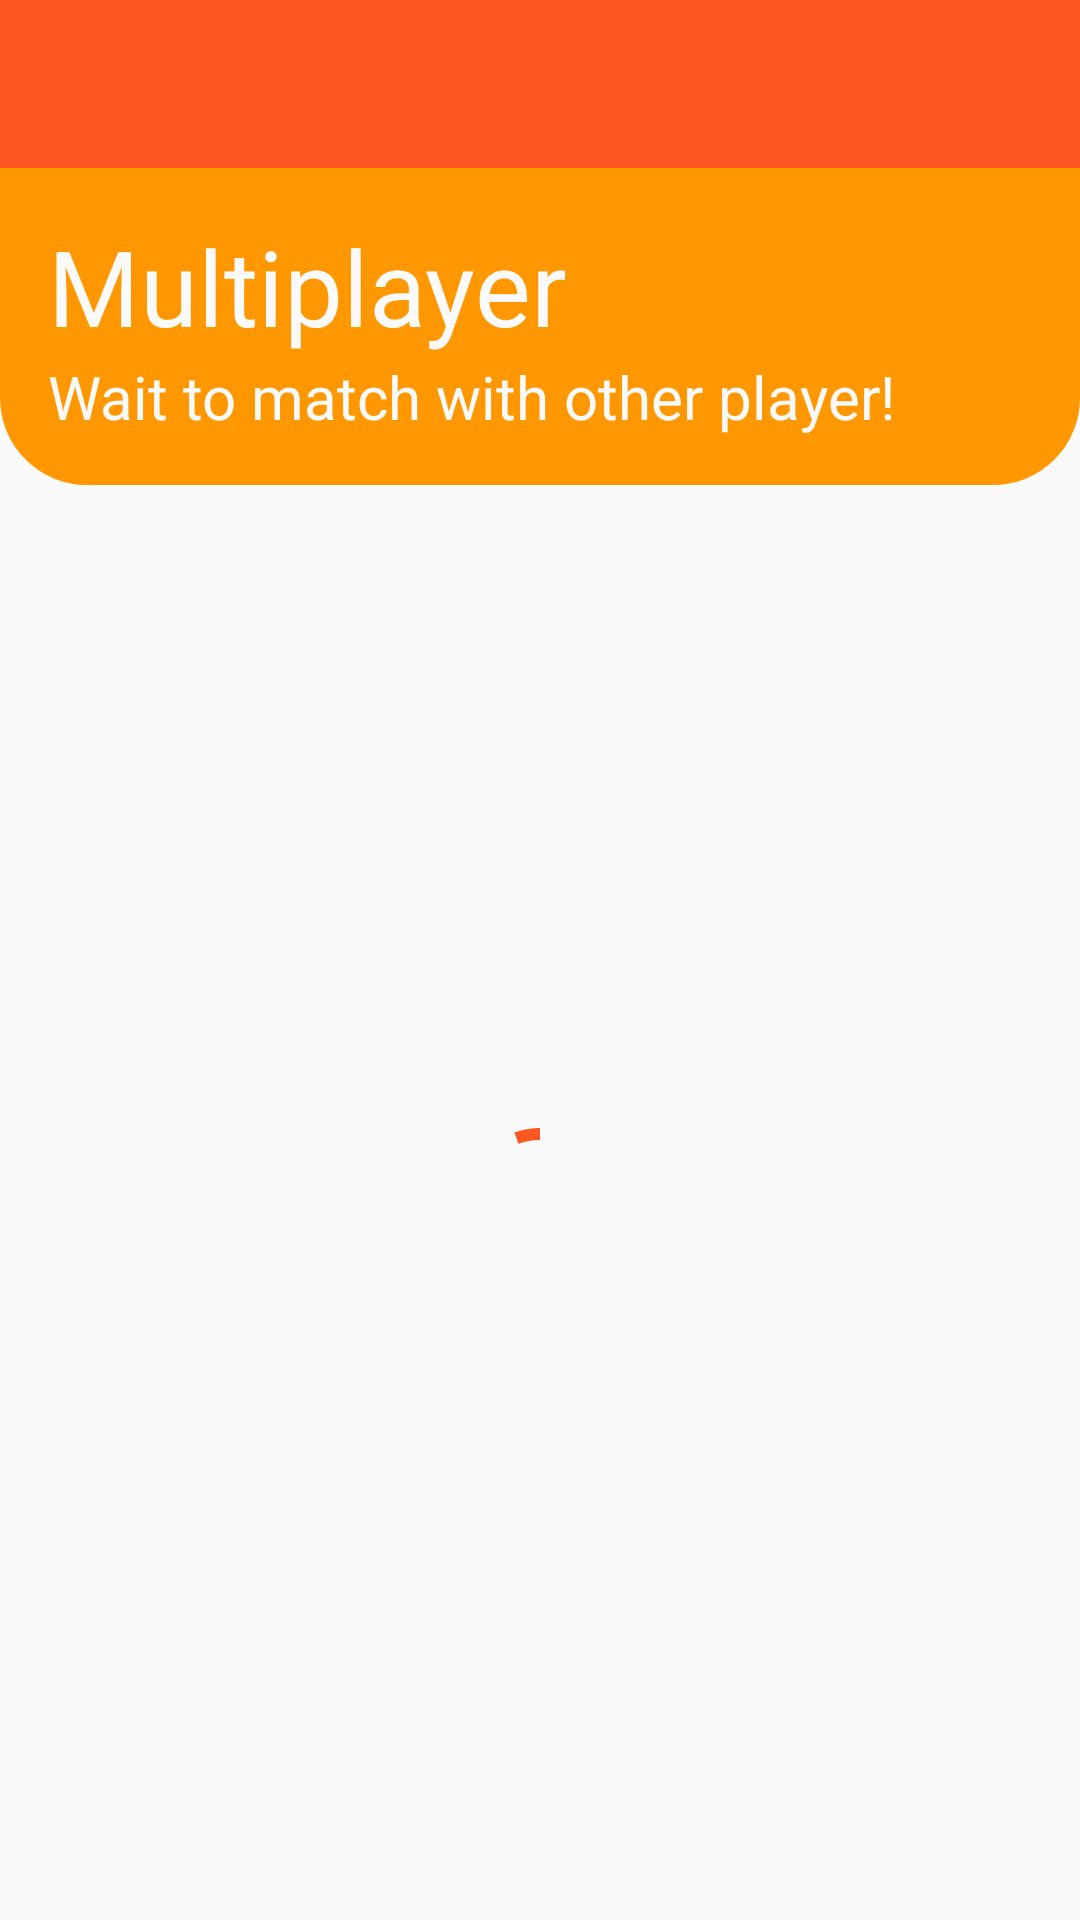

Android layout source for this screen:
<!-- AndroidManifest.xml: application theme Theme.ProjetoFinal -->
<!-- res/layout/fragment_matching.xml -->
<?xml version="1.0" encoding="utf-8"?>
<LinearLayout xmlns:android="http://schemas.android.com/apk/res/android"
    xmlns:app="http://schemas.android.com/apk/res-auto"
    xmlns:tools="http://schemas.android.com/tools"
    android:id="@+id/valuesGraph"
    android:layout_width="match_parent"
    android:layout_height="match_parent"
    android:background="#fafafa"
    android:orientation="vertical"
    android:weightSum="7"
    tools:context=".ui.main.FirstFragment">


    <androidx.appcompat.widget.Toolbar
        android:id="@+id/toolbar"
        android:layout_width="match_parent"
        android:layout_height="wrap_content"
        android:background="#FF5722"
        android:minHeight="?attr/actionBarSize"
        android:theme="@style/Base_ToolbarTheme"
        app:layout_constraintEnd_toEndOf="parent"
        app:layout_constraintStart_toStartOf="parent"
        app:layout_constraintTop_toTopOf="parent"
        app:popupTheme="@style/ThemeOverlay.AppCompat.Light" />


    
    <androidx.constraintlayout.widget.ConstraintLayout
        android:id="@+id/linearLayout"
        android:layout_width="match_parent"
        android:layout_height="wrap_content"
        android:background="@drawable/custom_rectangle"
        android:backgroundTint="#FF9800"
        android:gravity="bottom"
        android:padding="16dp">


        <TextView
            android:id="@+id/title_matching"
            android:layout_width="wrap_content"
            android:layout_height="wrap_content"
            android:text="@string/changes_title"
            android:textAppearance="@android:style/TextAppearance.Material.Headline"
            android:textColor="#fafafa"
            android:textSize="35sp"
            app:layout_constraintStart_toStartOf="parent"
            app:layout_constraintTop_toTopOf="parent" />

        <TextView
            android:id="@+id/subtitle_matching"
            android:layout_width="wrap_content"
            android:layout_height="wrap_content"
            android:text="@string/changes_sub"
            android:textAppearance="@android:style/TextAppearance.Material.Headline"
            android:textColor="#fafafa"
            android:textSize="20sp"
            app:layout_constraintStart_toStartOf="@+id/title_matching"
            app:layout_constraintTop_toBottomOf="@+id/title_matching" />

    </androidx.constraintlayout.widget.ConstraintLayout>

    <androidx.constraintlayout.widget.ConstraintLayout
        android:layout_width="match_parent"
        android:layout_height="match_parent">

        <com.google.android.material.progressindicator.CircularProgressIndicator
            android:layout_width="50dp"
            android:layout_height="50dp"
            android:indeterminate="true"
            app:indicatorSize="50dp"
            app:layout_constraintBottom_toBottomOf="parent"
            app:layout_constraintEnd_toEndOf="parent"
            app:layout_constraintStart_toStartOf="parent"
            app:layout_constraintTop_toTopOf="parent" />

    </androidx.constraintlayout.widget.ConstraintLayout>

</LinearLayout>
<!-- resources referenced by this layout -->
<resources>
  <!-- drawable custom_rectangle (drawable) -->
  <?xml version="1.0" encoding="utf-8"?>
  <shape xmlns:android="http://schemas.android.com/apk/res/android">
      <stroke android:width="10dp"  android:color="#000000" />
  
      <corners
          android:bottomLeftRadius="24dp"
          android:bottomRightRadius="24dp" />
      <solid android:color="@color/purple_700" />
  </shape>
  <string name="changes_sub">Wait to match with other player!</string>
  <string name="changes_title">Multiplayer</string>
  <style name="Base_ToolbarTheme">
          
          <item name="android:textColorPrimary">@color/white</item>
          
          <item name="android:textColorSecondary">@color/white</item>
      </style>
  <style name="Theme.ProjetoFinal" parent="Theme.MaterialComponents.DayNight.NoActionBar">
          
          <item name="colorPrimary">@color/dark_orange</item>
          <item name="colorPrimaryVariant">@color/dark_orange</item>
          <item name="colorOnPrimary">@color/white</item>
          
          <item name="colorSecondary">@color/light_orange</item>
          <item name="colorSecondaryVariant">@color/teal_700</item>
          <item name="colorOnSecondary">@color/black</item>
          
          <item name="android:statusBarColor">?attr/colorPrimaryVariant</item>
          
          <item name="preferenceTheme">@style/Theme.ProjetoFinal.PreferenceThemeOverlay</item>
      </style>
  <color name="purple_700">#FF3700B3</color>
  <color name="white">#FFFFFFFF</color>
  <color name="dark_orange">#FF5722</color>
  <color name="light_orange">#EDC487</color>
  <color name="teal_700">#FF018786</color>
  <color name="black">#FF000000</color>
  <style name="Theme.ProjetoFinal.PreferenceThemeOverlay" parent="@style/PreferenceThemeOverlay">
          <item name="android:layout">@layout/fragment_settings</item>
      </style>
</resources>
